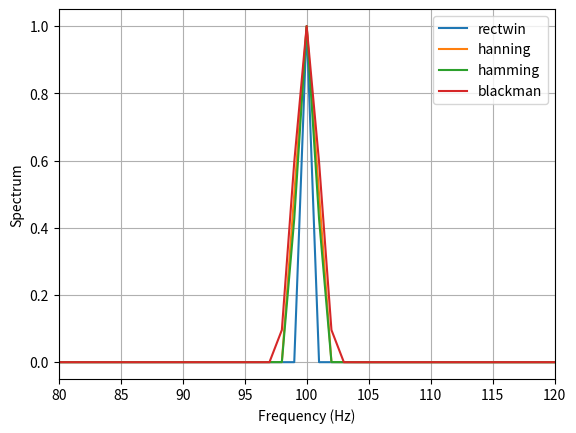

Recreate this plot in Python.
'''
Compare different window functions to estimate spectrum
Key: the coefficient to normalize the spectrum

[redacted]
'''

#%%
import numpy as np
import matplotlib.pyplot as plt

#%%
fs = 1000                           # sampling frequency
fsig = 100                          # signal frequency

t = np.arange(0,100/fsig,1/fs)      # time series
N = len(t)                          # number of samples

x = np.cos(2*np.pi*fsig*t)

Nf = int(np.ceil(N/2))
f = np.arange(0,Nf)*fs/N

#%% 
# rectangular window
X = np.fft.fft(x,axis=0)
amp = np.abs(X[0:Nf])*2/N

plt.figure(1)
plt.plot(f,amp,label='rectwin')

# hanning window
win = np.hanning(N)
X = np.fft.fft(x*win,axis=0)
amp = np.abs(X[0:Nf])*2/np.sum(win)
plt.plot(f,amp,label='hanning')

# hamming window
win = np.hamming(N)
X = np.fft.fft(x*win,axis=0)
amp = np.abs(X[0:Nf])*2/np.sum(win)
plt.plot(f,amp,label='hamming')

# blackman window
win = np.blackman(N)
X = np.fft.fft(x*win,axis=0)
amp = np.abs(X[0:Nf])*2/np.sum(win)
plt.plot(f,amp,label='blackman')

plt.grid()
plt.legend()
plt.xlabel('Frequency (Hz)')
plt.ylabel('Spectrum')
plt.xlim(80,120)